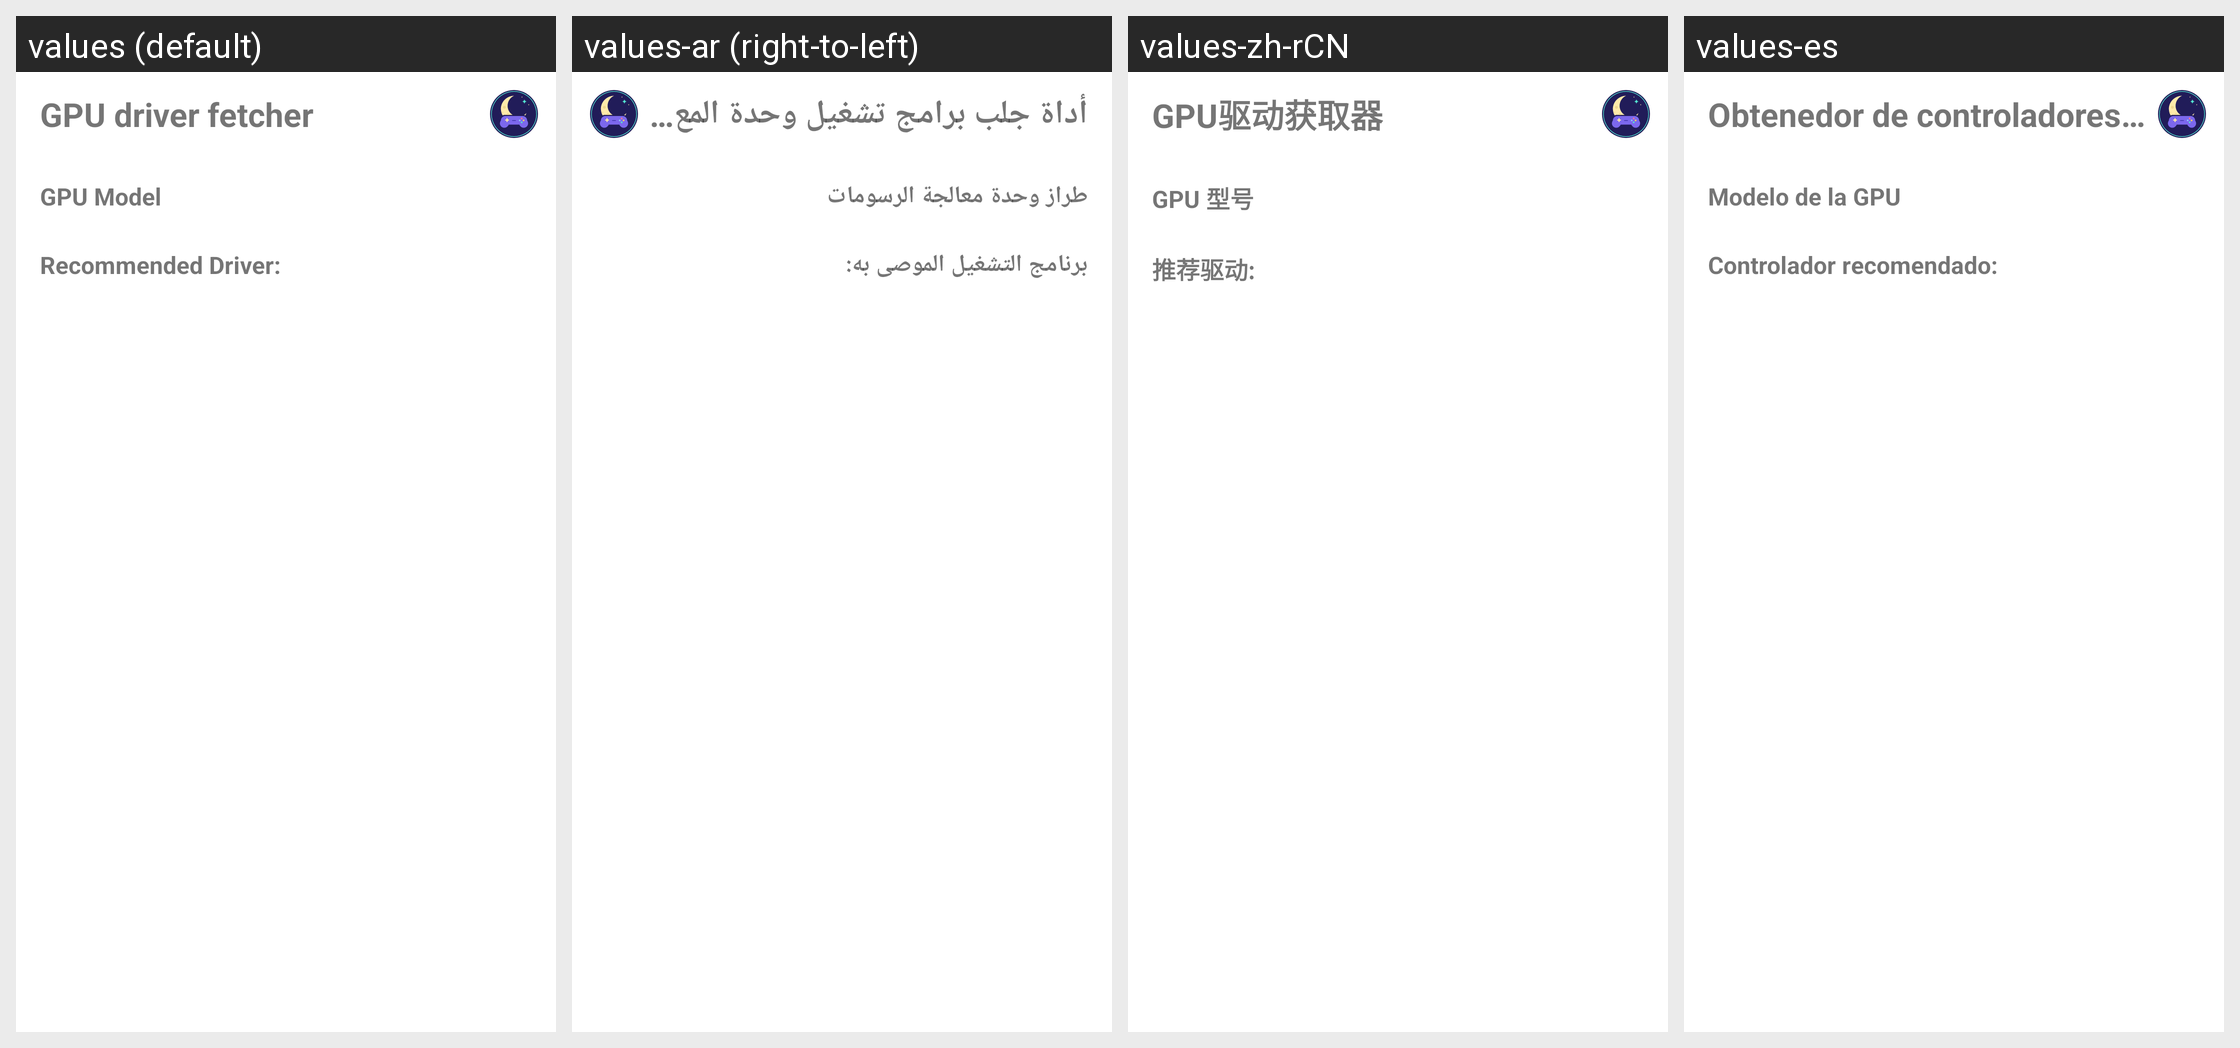

Here is an Android app screen in its default locale and in the app's own translations. Write out the translated-string differences for the strings that appear on this screen.
Android screen res/layout/fragment_driver_fetcher.xml rendered under 4 locales, left to right: values (default), values-ar (right-to-left), values-zh-rCN, values-es. Device: Nexus 5 (rendered at 1080×1920; each locale shown at half size, 540×960, under a caption strip naming it); theme Theme.MaterialComponents.DayNight.NoActionBar.
Other locales in the repository, not shown: values-ckb, values-cs, values-de, values-fa, values-fr, values-he, values-hu, values-id, values-it, values-ja, values-ko, values-nb, values-pl, values-pt-rBR, values-pt-rPT, values-ru, values-sr, values-uk, values-vi, values-zh-rTW.
Strings drawn on this screen, with the default value and each locale's value (text and hints the layout hard-codes, and strings that could not be matched under every locale, appear in the picture but are not listed):

gpu_driver_fetcher
  values: GPU driver fetcher
  values-ar: أداة جلب برامج تشغيل وحدة المعالجة الرسومية
  values-zh-rCN: GPU驱动获取器
  values-es: Obtenedor de controladores de la GPU

gpu_model
  values: GPU Model
  values-ar: طراز وحدة معالجة الرسومات
  values-zh-rCN: GPU 型号
  values-es: Modelo de la GPU

recommended_driver
  values: Recommended Driver:
  values-ar: برنامج التشغيل الموصى به:
  values-zh-rCN: 推荐驱动:
  values-es: Controlador recomendado:
